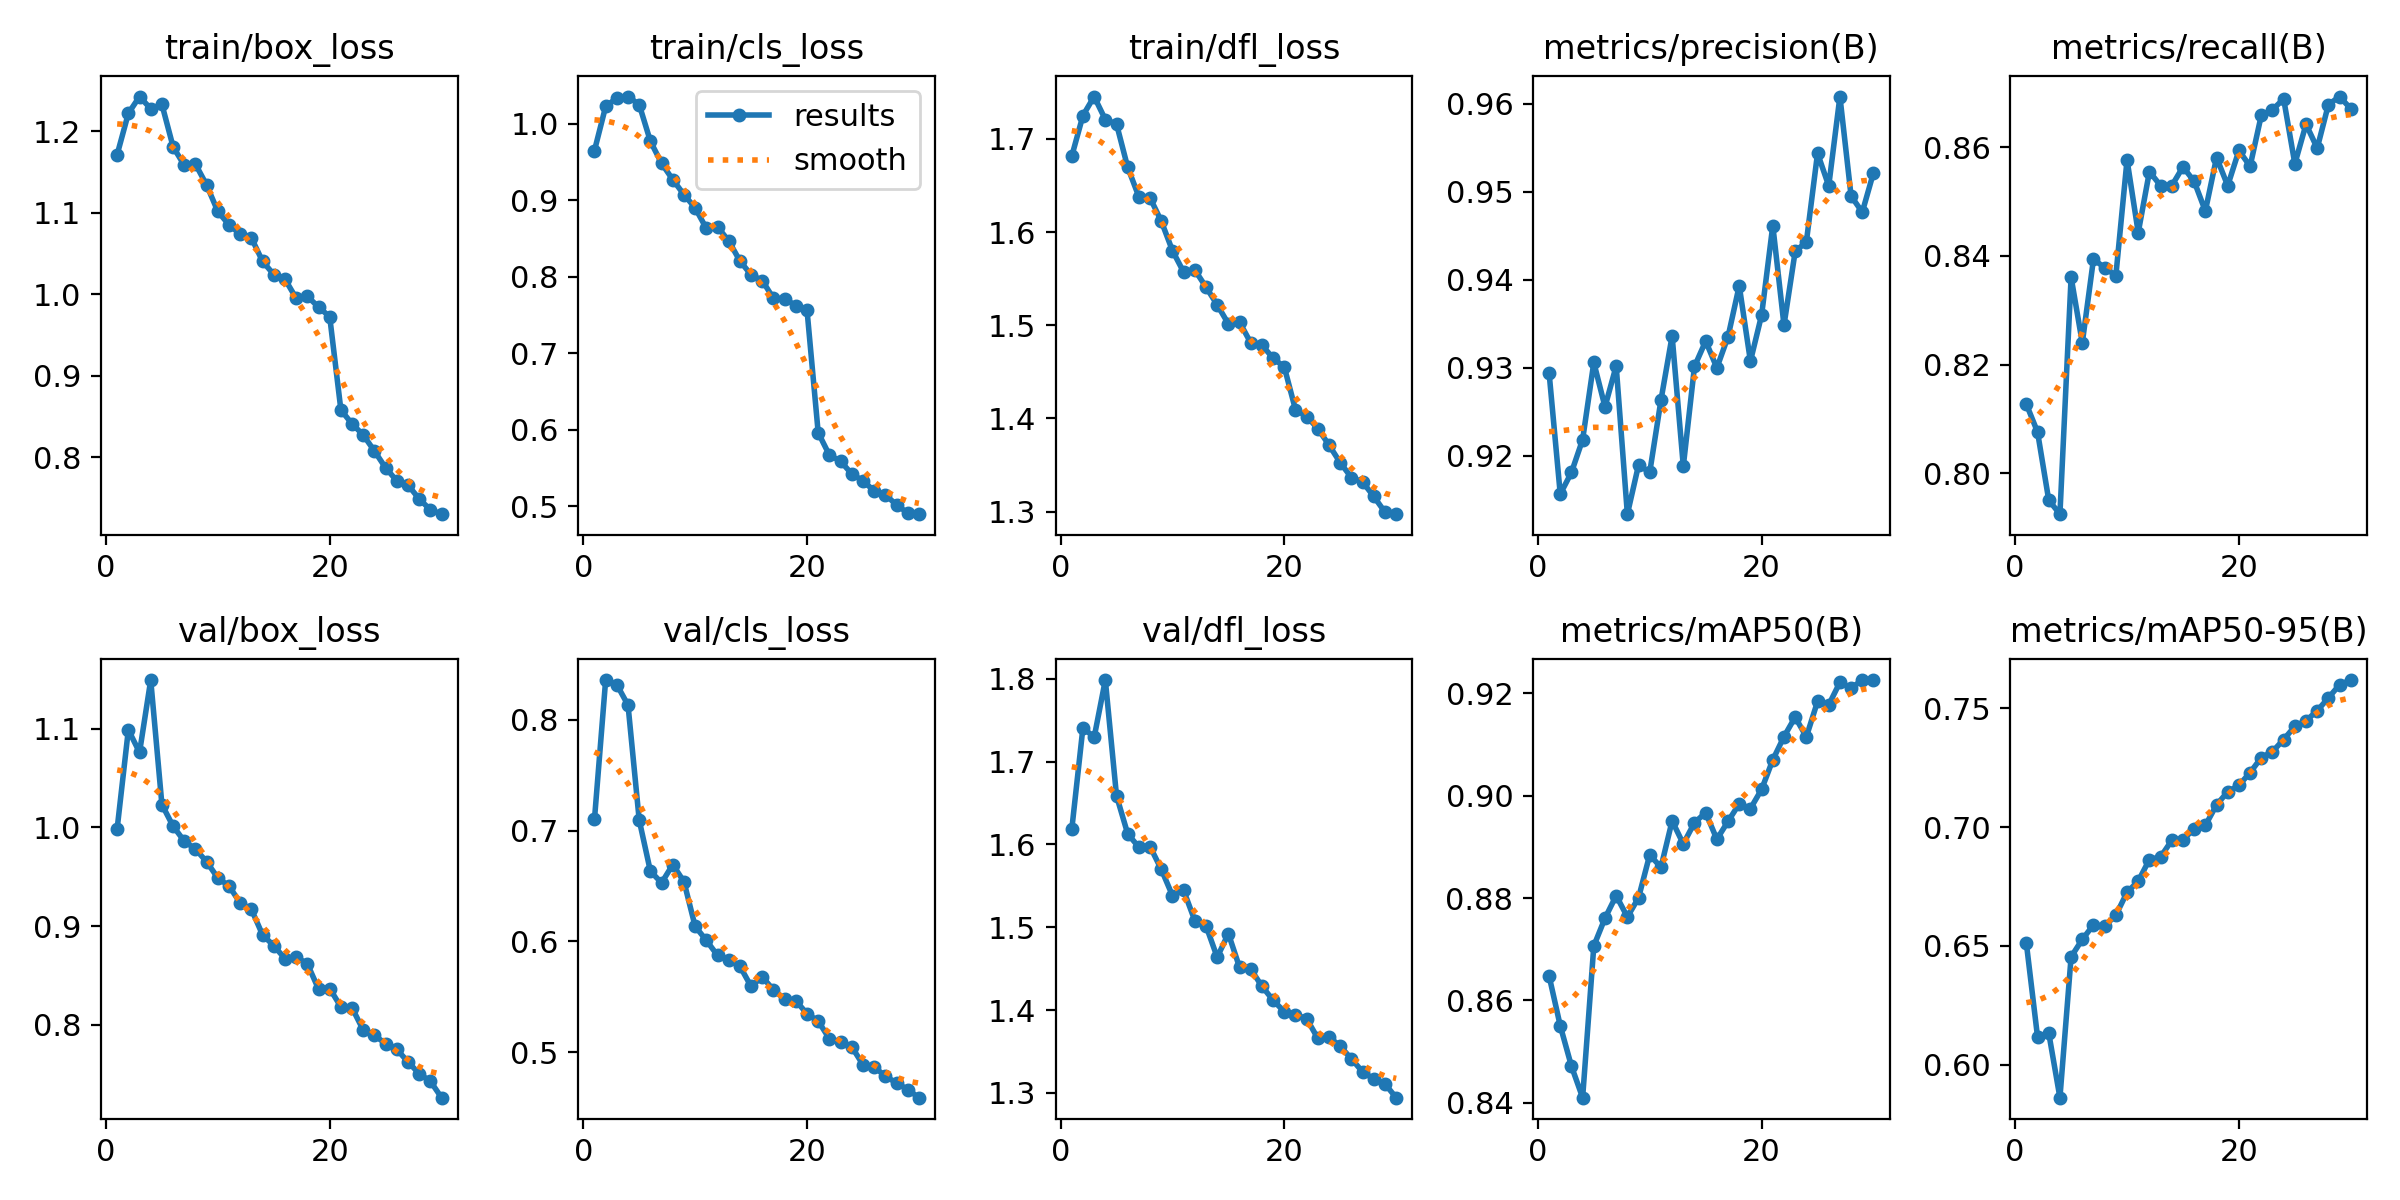

The data file committed next to this chart (first rows):
epoch, time, train/box_loss, train/cls_loss, train/dfl_loss, metrics/precision(B), metrics/recall(B), metrics/mAP50(B), metrics/mAP50-95(B), val/box_loss, val/cls_loss, val/dfl_loss, lr/pg0, lr/pg1, lr/pg2
1, 68.99, 1.172, 0.9648, 1.681, 0.9294, 0.8127, 0.8648, 0.6511, 0.9989, 0.7101, 1.618, 0.0006651, 0.0006651, 0.0006651
2, 126.5, 1.222, 1.022, 1.725, 0.9156, 0.8076, 0.8551, 0.6117, 1.099, 0.836, 1.741, 0.001288, 0.001288, 0.001288
3, 182.4, 1.243, 1.034, 1.745, 0.9181, 0.7951, 0.8472, 0.6134, 1.076, 0.8318, 1.729, 0.001867, 0.001867, 0.001867
4, 238, 1.228, 1.035, 1.721, 0.9218, 0.7925, 0.841, 0.5861, 1.15, 0.8133, 1.798, 0.001802, 0.001802, 0.001802
5, 293.7, 1.233, 1.025, 1.716, 0.9306, 0.8361, 0.8707, 0.6454, 1.023, 0.7096, 1.659, 0.001736, 0.001736, 0.001736
6, 349.5, 1.181, 0.977, 1.669, 0.9255, 0.824, 0.8761, 0.6528, 1.001, 0.6634, 1.613, 0.00167, 0.00167, 0.00167
7, 405.5, 1.158, 0.9483, 1.638, 0.9302, 0.8394, 0.8805, 0.6589, 0.9861, 0.6529, 1.597, 0.001604, 0.001604, 0.001604
8, 460.8, 1.16, 0.9268, 1.637, 0.9134, 0.8378, 0.8763, 0.6583, 0.9781, 0.6694, 1.597, 0.001538, 0.001538, 0.001538
9, 516.7, 1.134, 0.9074, 1.612, 0.919, 0.8364, 0.8801, 0.6629, 0.9652, 0.654, 1.57, 0.001472, 0.001472, 0.001472
10, 572.4, 1.102, 0.89, 1.58, 0.9181, 0.8576, 0.8885, 0.6726, 0.9487, 0.6136, 1.538, 0.001406, 0.001406, 0.001406
11, 628, 1.085, 0.8632, 1.557, 0.9263, 0.8443, 0.886, 0.6773, 0.9406, 0.601, 1.545, 0.00134, 0.00134, 0.00134
12, 683.5, 1.074, 0.8651, 1.559, 0.9336, 0.8555, 0.8951, 0.6864, 0.9233, 0.5874, 1.508, 0.001274, 0.001274, 0.001274
13, 739.2, 1.069, 0.8469, 1.541, 0.9188, 0.8529, 0.8906, 0.6875, 0.9169, 0.5833, 1.502, 0.001208, 0.001208, 0.001208
14, 795, 1.04, 0.8206, 1.522, 0.9301, 0.8529, 0.8948, 0.6945, 0.891, 0.5777, 1.464, 0.001142, 0.001142, 0.001142
15, 850.7, 1.024, 0.8026, 1.502, 0.933, 0.8563, 0.8967, 0.6947, 0.88, 0.5594, 1.492, 0.001076, 0.001076, 0.001076
16, 905.1, 1.019, 0.795, 1.503, 0.93, 0.8537, 0.8915, 0.6994, 0.8669, 0.568, 1.452, 0.00101, 0.00101, 0.00101
17, 959.4, 0.9951, 0.7718, 1.481, 0.9335, 0.8482, 0.895, 0.7007, 0.8687, 0.5563, 1.449, 0.000944, 0.000944, 0.000944
18, 1014, 0.9974, 0.7713, 1.479, 0.9393, 0.8581, 0.8984, 0.7094, 0.8616, 0.548, 1.429, 0.000878, 0.000878, 0.000878
19, 1068, 0.9843, 0.7623, 1.465, 0.9307, 0.8529, 0.8975, 0.7149, 0.8361, 0.5465, 1.412, 0.000812, 0.000812, 0.000812
20, 1123, 0.9723, 0.7565, 1.455, 0.936, 0.8594, 0.9012, 0.7177, 0.8366, 0.5348, 1.398, 0.000746, 0.000746, 0.000746
21, 1206, 0.8578, 0.5963, 1.409, 0.9462, 0.8565, 0.907, 0.723, 0.8179, 0.5282, 1.395, 0.00068, 0.00068, 0.00068
22, 1260, 0.8408, 0.5671, 1.402, 0.9348, 0.8658, 0.9115, 0.7293, 0.8169, 0.5121, 1.39, 0.000614, 0.000614, 0.000614
23, 1313, 0.8271, 0.5591, 1.389, 0.9432, 0.8669, 0.9154, 0.7318, 0.7944, 0.5093, 1.366, 0.000548, 0.000548, 0.000548
24, 1367, 0.8074, 0.5424, 1.371, 0.9443, 0.8689, 0.9115, 0.7369, 0.789, 0.5049, 1.368, 0.000482, 0.000482, 0.000482
25, 1421, 0.7867, 0.5335, 1.353, 0.9544, 0.8569, 0.9184, 0.7425, 0.7806, 0.4888, 1.356, 0.000416, 0.000416, 0.000416
26, 1474, 0.7709, 0.5202, 1.337, 0.9506, 0.8642, 0.9178, 0.7448, 0.7748, 0.4868, 1.341, 0.00035, 0.00035, 0.00035
27, 1528, 0.7657, 0.5154, 1.332, 0.9608, 0.8598, 0.9222, 0.749, 0.7621, 0.4783, 1.325, 0.000284, 0.000284, 0.000284
28, 1581, 0.7485, 0.5019, 1.316, 0.9495, 0.8678, 0.9211, 0.7544, 0.7501, 0.4724, 1.317, 0.000218, 0.000218, 0.000218
29, 1635, 0.7354, 0.4916, 1.3, 0.9477, 0.8693, 0.9226, 0.76, 0.7425, 0.4663, 1.311, 0.000152, 0.000152, 0.000152
30, 1688, 0.7299, 0.4898, 1.297, 0.9522, 0.867, 0.9226, 0.762, 0.7258, 0.459, 1.294, 8.6e-05, 8.6e-05, 8.6e-05
